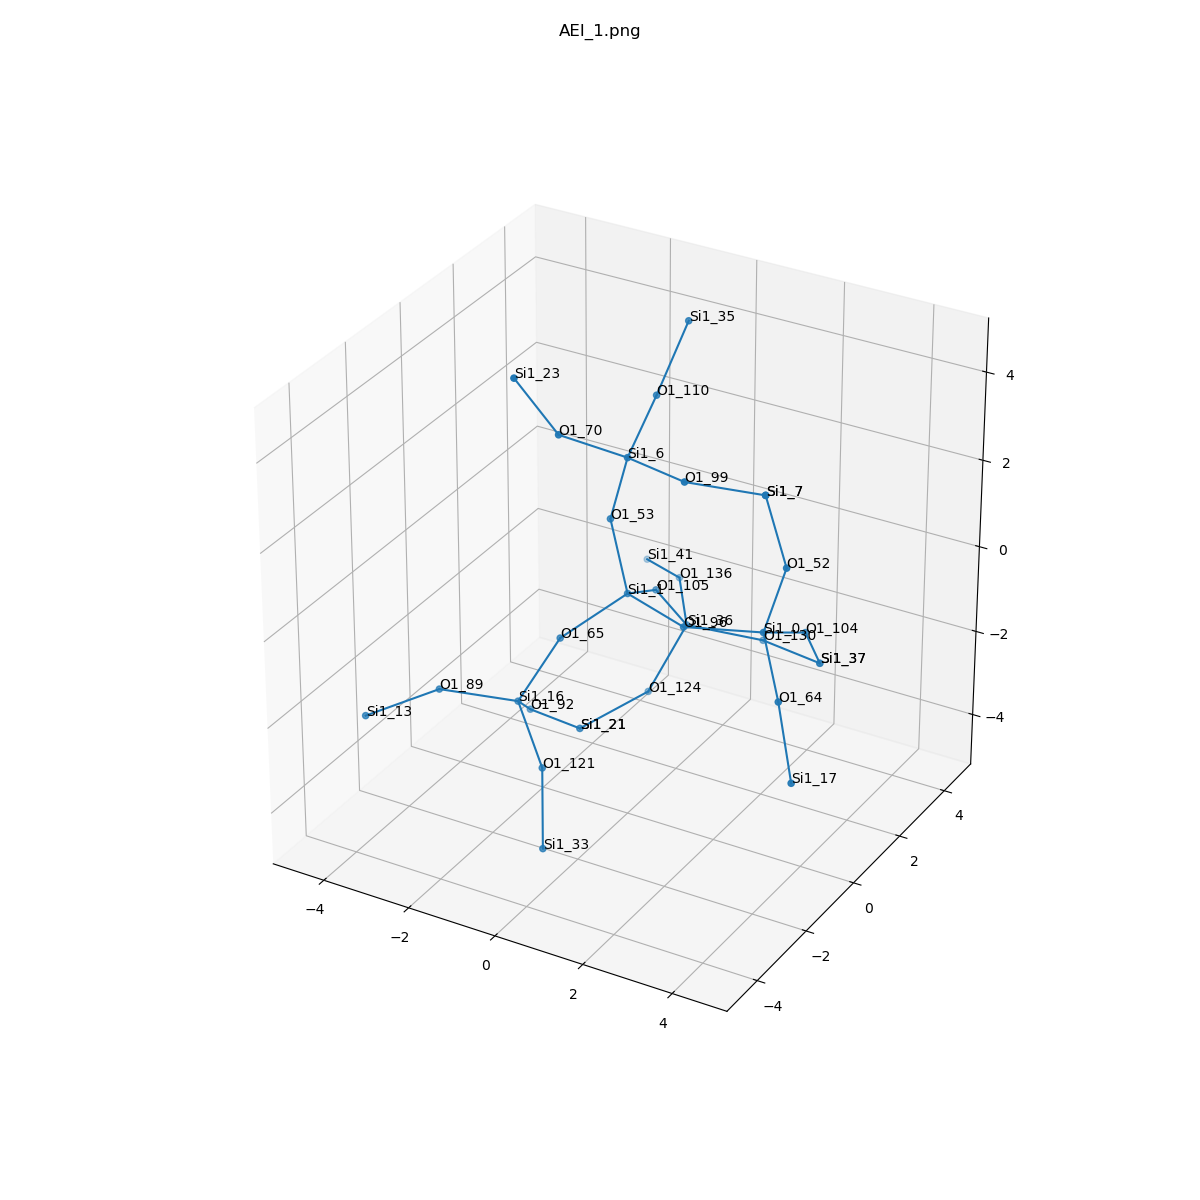

The table this chart was drawn from, first rows:
, neighbor_num, isite, atom, x, y, z, front_index
0, 0, 1, Si1, 0.0, 0.0, 0.0, 
1, 1, 53, O1, -0.4418, 0.08699, 1.546, 0.0
2, 1, 65, O1, -0.9273, -1.074, -0.7602, 0.0
3, 1, 105, O1, -0.1723, 1.445, -0.6862, 0.0
4, 1, 96, O1, 1.54, -0.4602, -0.09248, 0.0
5, 2, 6, Si1, 0.0, 0.0, 3.093, 1.0
6, 2, 16, Si1, -1.561, -1.673, -2.114, 2.0
7, 2, 36, Si1, -0.002735, 2.421, -1.957, 3.0
8, 2, 0, Si1, 3.08, 0.0, 0.0, 4.0
9, 3, 99, O1, 1.54, -0.4602, 3.185, 5.0
10, 3, 70, O1, -0.9273, -1.074, 3.853, 5.0
11, 3, 110, O1, -0.1723, 1.445, 3.779, 5.0
12, 3, 92, O1, -2.011, -0.4652, -3.078, 6.0
13, 3, 121, O1, -0.4637, -2.581, -2.863, 6.0
14, 3, 89, O1, -2.845, -2.573, -1.748, 6.0
15, 3, 124, O1, -0.4637, 1.65, -3.292, 7.0
16, 3, 130, O1, 1.54, 2.858, -2.094, 7.0
17, 3, 136, O1, -0.9136, 3.73, -1.748, 7.0
18, 3, 64, O1, 4.007, -1.074, -0.7602, 8.0
19, 3, 104, O1, 3.252, 1.445, -0.6862, 8.0
20, 3, 52, O1, 3.522, 0.08699, 1.546, 8.0
21, 4, 7, Si1, 3.08, 0.0, 3.093, 9.0
22, 4, 23, Si1, -1.561, -1.673, 5.207, 10.0
23, 4, 35, Si1, -0.002735, 2.421, 5.05, 11.0
24, 4, 21, Si1, -1.561, 0.7426, -4.042, 12.0
25, 4, 33, Si1, -0.002735, -3.351, -4.199, 13.0
26, 4, 13, Si1, -3.756, -3.883, -1.957, 14.0
27, 4, 21, Si1, -1.561, 0.7426, -4.042, 15.0
28, 4, 37, Si1, 3.083, 2.421, -1.957, 16.0
29, 4, 41, Si1, -2.198, 4.631, -2.114, 17.0
30, 4, 17, Si1, 4.641, -1.673, -2.114, 18.0
31, 4, 37, Si1, 3.083, 2.421, -1.957, 19.0
32, 4, 7, Si1, 3.08, 0.0, 3.093, 20.0
